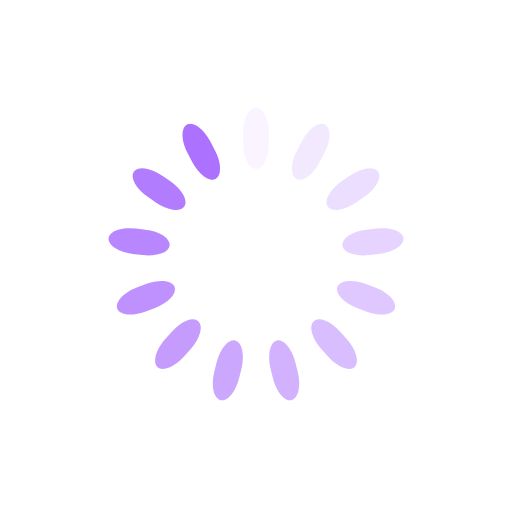
t = 0.00 s
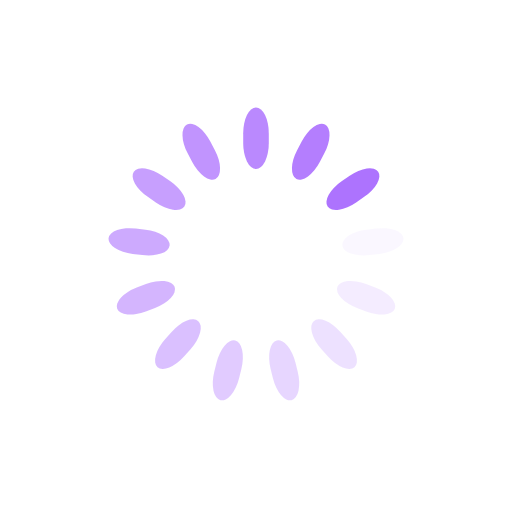
t = 0.21 s
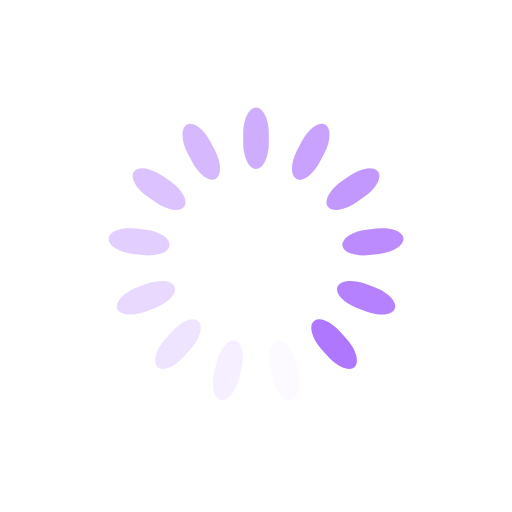
t = 0.41 s
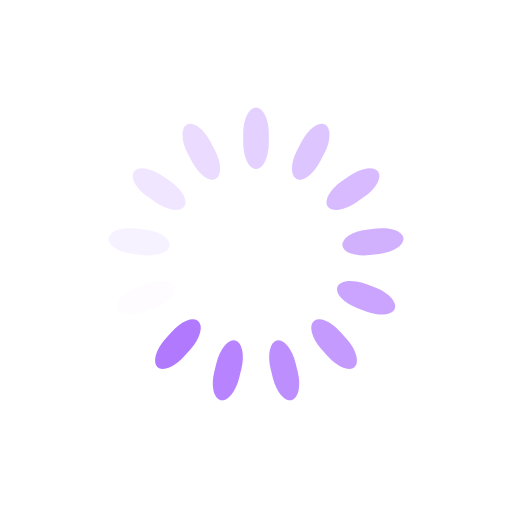
t = 0.62 s

The animated SVG that drew these frames (rendered in a browser with its animation timeline set to each time). Animation: 13 SMIL elements (animate=13); one cycle of 0.82 s, repeats indefinitely.

<?xml version="1.0" encoding="utf-8"?>
<svg xmlns="http://www.w3.org/2000/svg" xmlns:xlink="http://www.w3.org/1999/xlink" style="margin: auto; background: rgb(255, 255, 255); display: block; shape-rendering: auto;" width="217px" height="217px" viewBox="0 0 100 100" preserveAspectRatio="xMidYMid">
<g transform="rotate(0 50 50)">
  <rect x="47.5" y="21" rx="2.5" ry="5.04" width="5" height="12" fill="#ac71fe">
    <animate attributeName="opacity" values="1;0" keyTimes="0;1" dur="0.819672131147541s" begin="-0.7566204287515763s" repeatCount="indefinite"></animate>
  </rect>
</g><g transform="rotate(27.692307692307693 50 50)">
  <rect x="47.5" y="21" rx="2.5" ry="5.04" width="5" height="12" fill="#ac71fe">
    <animate attributeName="opacity" values="1;0" keyTimes="0;1" dur="0.819672131147541s" begin="-0.6935687263556116s" repeatCount="indefinite"></animate>
  </rect>
</g><g transform="rotate(55.38461538461539 50 50)">
  <rect x="47.5" y="21" rx="2.5" ry="5.04" width="5" height="12" fill="#ac71fe">
    <animate attributeName="opacity" values="1;0" keyTimes="0;1" dur="0.819672131147541s" begin="-0.6305170239596469s" repeatCount="indefinite"></animate>
  </rect>
</g><g transform="rotate(83.07692307692308 50 50)">
  <rect x="47.5" y="21" rx="2.5" ry="5.04" width="5" height="12" fill="#ac71fe">
    <animate attributeName="opacity" values="1;0" keyTimes="0;1" dur="0.819672131147541s" begin="-0.5674653215636822s" repeatCount="indefinite"></animate>
  </rect>
</g><g transform="rotate(110.76923076923077 50 50)">
  <rect x="47.5" y="21" rx="2.5" ry="5.04" width="5" height="12" fill="#ac71fe">
    <animate attributeName="opacity" values="1;0" keyTimes="0;1" dur="0.819672131147541s" begin="-0.5044136191677175s" repeatCount="indefinite"></animate>
  </rect>
</g><g transform="rotate(138.46153846153845 50 50)">
  <rect x="47.5" y="21" rx="2.5" ry="5.04" width="5" height="12" fill="#ac71fe">
    <animate attributeName="opacity" values="1;0" keyTimes="0;1" dur="0.819672131147541s" begin="-0.44136191677175285s" repeatCount="indefinite"></animate>
  </rect>
</g><g transform="rotate(166.15384615384616 50 50)">
  <rect x="47.5" y="21" rx="2.5" ry="5.04" width="5" height="12" fill="#ac71fe">
    <animate attributeName="opacity" values="1;0" keyTimes="0;1" dur="0.819672131147541s" begin="-0.37831021437578816s" repeatCount="indefinite"></animate>
  </rect>
</g><g transform="rotate(193.84615384615384 50 50)">
  <rect x="47.5" y="21" rx="2.5" ry="5.04" width="5" height="12" fill="#ac71fe">
    <animate attributeName="opacity" values="1;0" keyTimes="0;1" dur="0.819672131147541s" begin="-0.31525851197982346s" repeatCount="indefinite"></animate>
  </rect>
</g><g transform="rotate(221.53846153846155 50 50)">
  <rect x="47.5" y="21" rx="2.5" ry="5.04" width="5" height="12" fill="#ac71fe">
    <animate attributeName="opacity" values="1;0" keyTimes="0;1" dur="0.819672131147541s" begin="-0.25220680958385877s" repeatCount="indefinite"></animate>
  </rect>
</g><g transform="rotate(249.23076923076923 50 50)">
  <rect x="47.5" y="21" rx="2.5" ry="5.04" width="5" height="12" fill="#ac71fe">
    <animate attributeName="opacity" values="1;0" keyTimes="0;1" dur="0.819672131147541s" begin="-0.18915510718789408s" repeatCount="indefinite"></animate>
  </rect>
</g><g transform="rotate(276.9230769230769 50 50)">
  <rect x="47.5" y="21" rx="2.5" ry="5.04" width="5" height="12" fill="#ac71fe">
    <animate attributeName="opacity" values="1;0" keyTimes="0;1" dur="0.819672131147541s" begin="-0.12610340479192939s" repeatCount="indefinite"></animate>
  </rect>
</g><g transform="rotate(304.61538461538464 50 50)">
  <rect x="47.5" y="21" rx="2.5" ry="5.04" width="5" height="12" fill="#ac71fe">
    <animate attributeName="opacity" values="1;0" keyTimes="0;1" dur="0.819672131147541s" begin="-0.06305170239596469s" repeatCount="indefinite"></animate>
  </rect>
</g><g transform="rotate(332.3076923076923 50 50)">
  <rect x="47.5" y="21" rx="2.5" ry="5.04" width="5" height="12" fill="#ac71fe">
    <animate attributeName="opacity" values="1;0" keyTimes="0;1" dur="0.819672131147541s" begin="0s" repeatCount="indefinite"></animate>
  </rect>
</g>
<!-- [ldio] generated by https://loading.io/ --></svg>
